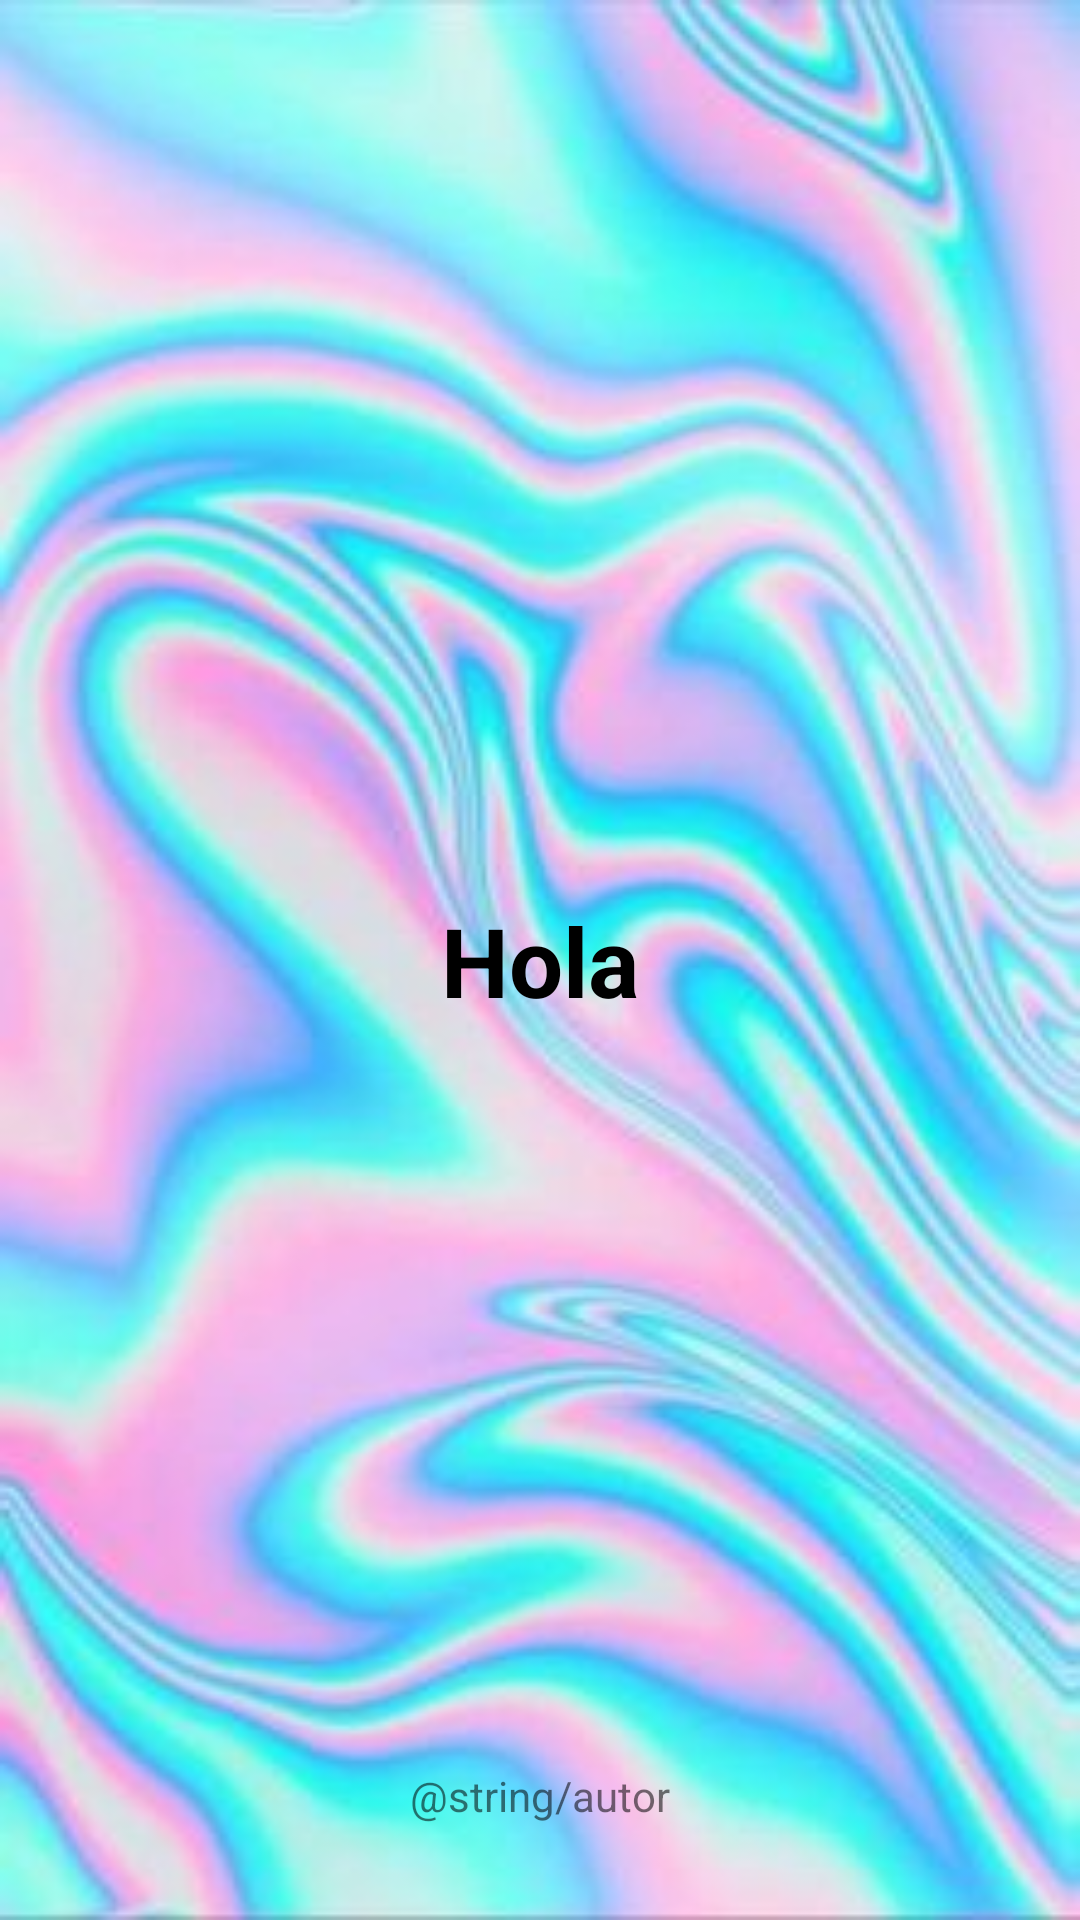

Layout XML and referenced resources for this Android screen:
<!-- AndroidManifest.xml: application theme Theme.SaludaAlumno -->
<!-- res/layout/layout_2.xml -->
<?xml version="1.0" encoding="utf-8"?>
<androidx.constraintlayout.widget.ConstraintLayout xmlns:android="http://schemas.android.com/apk/res/android"
	xmlns:app="http://schemas.android.com/apk/res-auto"
	android:id="@+id/frameLayout"
	android:background="@drawable/fondo"
	android:layout_width="match_parent"
	android:layout_height="match_parent">

		<TextView
		android:id="@+id/saludo"
		android:layout_width="wrap_content"
		android:layout_height="wrap_content"
		android:padding="16dp"
		android:text="@string/saludo"
			android:textSize="32sp"
			android:textColor="@color/black"
			android:textStyle="bold"
		android:visibility="visible"
		app:layout_constraintBottom_toBottomOf="parent"
		app:layout_constraintEnd_toEndOf="parent"
		app:layout_constraintStart_toStartOf="parent"
		app:layout_constraintTop_toTopOf="parent" />

	<TextView
		android:id="@+id/autor"
		android:layout_width="wrap_content"
		android:layout_height="wrap_content"
		android:layout_marginBottom="16dp"
		android:padding="16dp"
		android:text="@string/autor"
		app:layout_constraintBottom_toBottomOf="parent"
		app:layout_constraintEnd_toEndOf="parent"
		app:layout_constraintStart_toStartOf="parent" />
</androidx.constraintlayout.widget.ConstraintLayout>
<!-- resources referenced by this layout -->
<resources>
  <color name="black">#FF000000</color>
  <!-- drawable fondo: jpg bitmap (drawable, 17048 bytes) -->
  <string name="saludo">Hola </string>
  <style name="Theme.SaludaAlumno" parent="android:Theme.Material.Light.NoActionBar" />
</resources>
